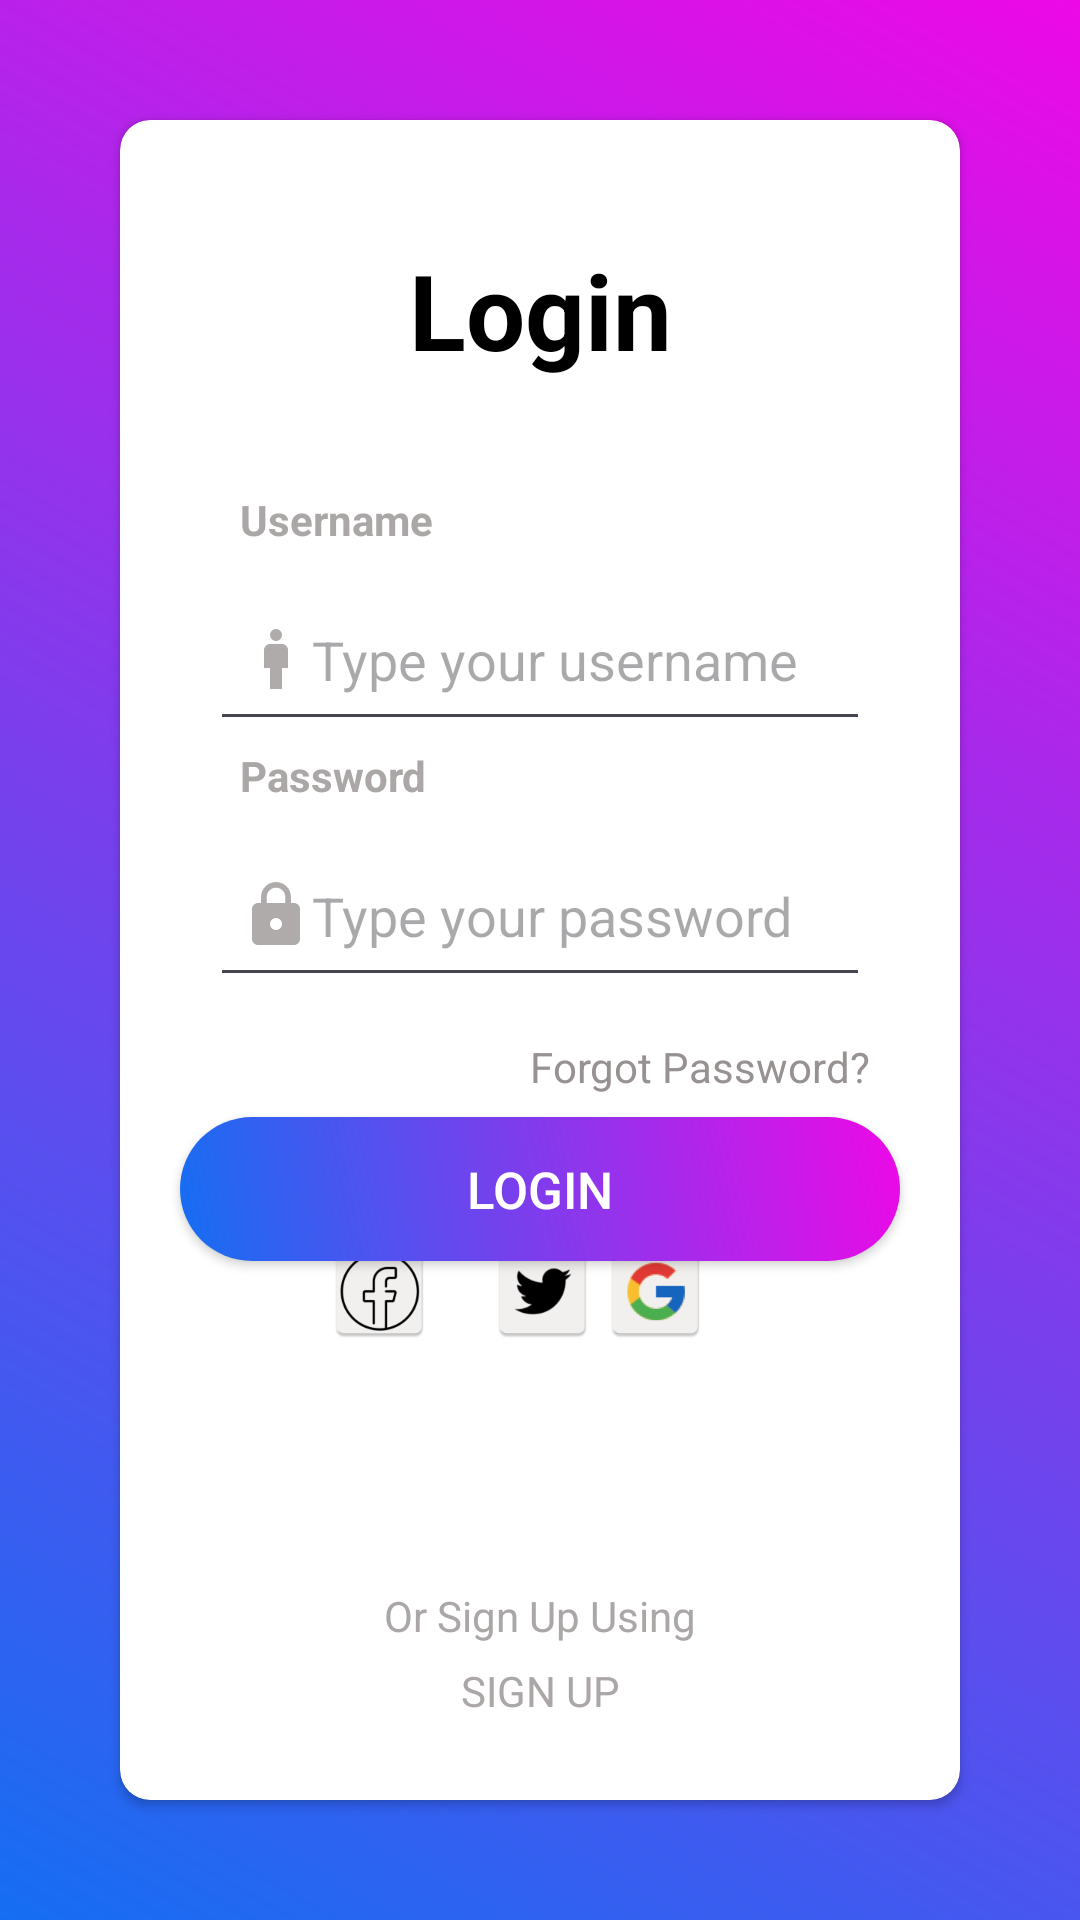

This screen was rendered from an Android layout file. Write that file and the resources it references.
<!-- AndroidManifest.xml: application theme Theme.Android_Altay -->
<!-- res/layout/layout3.xml -->
<?xml version="1.0" encoding="utf-8"?>
<androidx.constraintlayout.widget.ConstraintLayout
    xmlns:android="http://schemas.android.com/apk/res/android"
    xmlns:app="http://schemas.android.com/apk/res-auto"
    xmlns:tools="http://schemas.android.com/tools"
    android:layout_width="match_parent"
    android:layout_height="match_parent"
    android:background="@drawable/gradient_color2">

    <androidx.cardview.widget.CardView
        android:id="@+id/cardView"
        android:layout_width="0dp"
        android:layout_height="match_parent"
        app:layout_constraintTop_toTopOf="parent"
        app:layout_constraintLeft_toLeftOf="parent"
        app:layout_constraintRight_toRightOf="parent"
        android:layout_margin="40dp"
        android:elevation="10dp"
        app:cardCornerRadius="10dp">

        <androidx.constraintlayout.widget.ConstraintLayout
            android:layout_width="match_parent"
            android:layout_height="match_parent"
            android:layout_gravity="center_vertical">

            <TextView
                android:id="@+id/login1"
                android:layout_width="match_parent"
                android:layout_height="wrap_content"
                android:layout_marginTop="40dp"
                android:outlineAmbientShadowColor="#711685"
                android:text="Login"
                android:textAlignment="center"
                android:textColor="@color/black"
                android:textSize="35sp"
                android:textStyle="bold"
                app:layout_constraintEnd_toEndOf="parent"
                app:layout_constraintHorizontal_bias="0.0"
                app:layout_constraintStart_toStartOf="parent"
                app:layout_constraintTop_toTopOf="parent" />


            <EditText
                android:id="@+id/pswbtn2"
                android:layout_width="match_parent"
                android:layout_height="wrap_content"
                android:layout_gravity="center"
                android:layout_margin="30dp"
                android:drawableLeft="@drawable/baseline_man_24"
                android:gravity="center_vertical"
                android:hint="Type your username"
                android:padding="15dp"
                android:paddingStart="10dp"
                app:layout_constraintBottom_toBottomOf="parent"
                app:layout_constraintEnd_toEndOf="parent"
                app:layout_constraintStart_toStartOf="parent"
                app:layout_constraintTop_toBottomOf="@+id/login1"
                app:layout_constraintVertical_bias="0.100000024" />

            <EditText
                android:id="@+id/pswbtn1"
                android:layout_width="match_parent"
                android:layout_height="wrap_content"
                android:layout_gravity="center"
                android:layout_margin="30dp"
                android:layout_marginStart="20dp"
                android:layout_marginEnd="20dp"
                android:drawableLeft="@drawable/baseline_lock_24"
                android:ems="10"
                android:gravity="center_vertical"
                android:hint="Type your password"
                android:padding="15dp"
                android:paddingStart="10dp"
                app:layout_constraintBottom_toTopOf="@+id/textView9"
                app:layout_constraintEnd_toEndOf="parent"
                app:layout_constraintHorizontal_bias="0.583"
                app:layout_constraintStart_toStartOf="parent"
                app:layout_constraintTop_toBottomOf="@+id/pswbtn2"
                app:layout_constraintVertical_bias="0.053" />


            <TextView
                android:id="@+id/pswtxt"
                android:layout_width="wrap_content"
                android:layout_height="wrap_content"
                android:layout_margin="10dp"
                android:layout_marginStart="16dp"
                android:layout_marginBottom="8dp"
                android:text="Password"
                android:textAlignment="center"
                android:textColor="#ABA7A7"
                android:textStyle="bold"
                app:layout_constraintBottom_toTopOf="@+id/pswbtn1"
                app:layout_constraintStart_toStartOf="@+id/pswbtn1" />

            <TextView
                android:id="@+id/mailtxt"
                android:layout_width="wrap_content"
                android:layout_height="wrap_content"
                android:layout_margin="10dp"
                android:text="Username"
                android:textAlignment="center"
                android:textColor="#ABA7A7"
                android:textStyle="bold"
                app:layout_constraintBottom_toTopOf="@+id/pswbtn2"
                app:layout_constraintStart_toStartOf="@+id/pswbtn2" />

            <androidx.appcompat.widget.AppCompatButton
                android:id="@+id/subbtn"
                android:layout_width="match_parent"
                android:layout_height="wrap_content"
                android:layout_marginStart="20dp"
                android:layout_marginTop="40dp"
                android:layout_marginEnd="20dp"
                android:background="@drawable/gradient_color3"
                android:text="Login"
                android:textColor="@color/white"
                android:textSize="17sp"
                app:layout_constraintEnd_toEndOf="parent"
                app:layout_constraintStart_toStartOf="parent"
                app:layout_constraintTop_toBottomOf="@+id/pswbtn1" />


            <TextView
                android:id="@+id/textView4"
                android:layout_width="wrap_content"
                android:layout_height="wrap_content"
                android:text="Forgot Password?"
                android:textColor="#979191"
                app:layout_constraintBottom_toTopOf="@+id/subbtn"
                app:layout_constraintEnd_toEndOf="@+id/pswbtn1"
                app:layout_constraintHorizontal_bias="0.5"
                app:layout_constraintTop_toBottomOf="@+id/pswbtn1"
                app:layout_constraintVertical_bias="0.653" />

            <ImageView
                android:id="@+id/imageView"
                android:layout_width="51dp"
                android:layout_height="36dp"
                android:layout_marginTop="12dp"
                app:layout_constraintEnd_toEndOf="parent"
                app:layout_constraintHorizontal_bias="0.267"
                app:layout_constraintStart_toStartOf="parent"
                app:layout_constraintTop_toBottomOf="@+id/textView9"
                app:srcCompat="@mipmap/facebook_icon" />

            <ImageView
                android:id="@+id/imageView3"
                android:layout_width="51dp"
                android:layout_height="36dp"
                android:layout_marginTop="12dp"
                app:layout_constraintEnd_toEndOf="parent"
                app:layout_constraintHorizontal_bias="0.503"
                app:layout_constraintStart_toStartOf="parent"
                app:layout_constraintTop_toBottomOf="@+id/textView9"
                app:srcCompat="@mipmap/twitter_icon" />

            <TextView
                android:id="@+id/textView9"
                android:layout_width="wrap_content"
                android:layout_height="wrap_content"
                android:text="Or Sign Up Using"
                android:textColor="#ABA7A7"
                app:layout_constraintBottom_toBottomOf="parent"
                app:layout_constraintEnd_toEndOf="parent"
                app:layout_constraintStart_toStartOf="parent"
                app:layout_constraintTop_toBottomOf="@+id/pswbtn2"
                app:layout_constraintVertical_bias="0.402" />

            <TextView
                android:id="@+id/textView10"
                android:layout_width="wrap_content"
                android:layout_height="wrap_content"
                android:text="Or Sign Up Using"
                android:textColor="#ABA7A7"
                app:layout_constraintBottom_toBottomOf="parent"
                app:layout_constraintEnd_toEndOf="parent"
                app:layout_constraintStart_toStartOf="parent"
                app:layout_constraintTop_toBottomOf="@+id/pswbtn2"
                app:layout_constraintVertical_bias="0.844" />

            <TextView
                android:id="@+id/textView11"
                android:layout_width="wrap_content"
                android:layout_height="wrap_content"
                android:layout_marginTop="6dp"
                android:text="SIGN UP"
                android:textColor="#ABA7A7"
                app:layout_constraintEnd_toEndOf="parent"
                app:layout_constraintStart_toStartOf="parent"
                app:layout_constraintTop_toBottomOf="@+id/textView10" />

            <ImageView
                android:id="@+id/imageView4"
                android:layout_width="51dp"
                android:layout_height="36dp"
                android:layout_marginTop="12dp"
                android:layout_marginEnd="76dp"
                app:layout_constraintEnd_toEndOf="parent"
                app:layout_constraintTop_toBottomOf="@+id/textView9"
                app:srcCompat="@mipmap/google_icon" />
        </androidx.constraintlayout.widget.ConstraintLayout>

    </androidx.cardview.widget.CardView>

</androidx.constraintlayout.widget.ConstraintLayout>
<!-- resources referenced by this layout -->
<resources>
  <!-- drawable baseline_lock_24 (drawable) -->
  <vector xmlns:android="http://schemas.android.com/apk/res/android" android:alpha="0.6" android:autoMirrored="true" android:height="24dp" android:tint="#7A7373" android:viewportHeight="24" android:viewportWidth="24" android:width="24dp">
        
      <path android:fillColor="@android:color/white" android:pathData="M18,8h-1L17,6c0,-2.76 -2.24,-5 -5,-5S7,3.24 7,6v2L6,8c-1.1,0 -2,0.9 -2,2v10c0,1.1 0.9,2 2,2h12c1.1,0 2,-0.9 2,-2L20,10c0,-1.1 -0.9,-2 -2,-2zM12,17c-1.1,0 -2,-0.9 -2,-2s0.9,-2 2,-2 2,0.9 2,2 -0.9,2 -2,2zM15.1,8L8.9,8L8.9,6c0,-1.71 1.39,-3.1 3.1,-3.1 1.71,0 3.1,1.39 3.1,3.1v2z"/>
      
  </vector>
  <!-- drawable baseline_man_24 (drawable) -->
  <vector xmlns:android="http://schemas.android.com/apk/res/android" android:alpha="0.6" android:autoMirrored="true" android:height="24dp" android:tint="#7A7373" android:viewportHeight="24" android:viewportWidth="24" android:width="24dp">
        
      <path android:fillColor="@android:color/white" android:pathData="M14,7h-4C8.9,7 8,7.9 8,9v6h2v7h4v-7h2V9C16,7.9 15.1,7 14,7z"/>
        
      <path android:fillColor="@android:color/white" android:pathData="M12,4m-2,0a2,2 0,1 1,4 0a2,2 0,1 1,-4 0"/>
      
  </vector>
  <!-- drawable gradient_color2 (drawable) -->
  <?xml version="1.0" encoding="utf-8"?>
  <shape
      xmlns:android="http://schemas.android.com/apk/res/android"
      android:shape="rectangle">
      <gradient
          android:startColor="#156EF2"
          android:endColor="#ED09E7"
          android:angle="45"/>
  </shape>
  <!-- drawable gradient_color3 (drawable) -->
  <?xml version="1.0" encoding="utf-8"?>
  <shape
      xmlns:android="http://schemas.android.com/apk/res/android"
      android:shape="rectangle">
      <gradient
          android:startColor="#156EF2"
          android:endColor="#ED09E7"
          android:angle="45"/>
      <corners
          android:radius="30dp"/>
  </shape>
  <!-- mipmap facebook_icon: webp bitmap (mipmap-hdpi, 1720 bytes) -->
  <!-- mipmap google_icon: webp bitmap (mipmap-hdpi, 1912 bytes) -->
  <!-- mipmap twitter_icon: webp bitmap (mipmap-hdpi, 978 bytes) -->
  <style name="Theme.Android_Altay" parent="Base.Theme.Android_Altay" />
  <style name="Base.Theme.Android_Altay" parent="Theme.Material3.DayNight.NoActionBar">
          
          
      </style>
  <!-- not gathered from this repository: default colours our renderer supplied (Android Studio template values) -->
  <color name="black">#FF000000</color>
  <color name="white">#FFFFFFFF</color>
</resources>
